Photos from the image-classification dataset "hsqc" in the GitHub repository stefhk3/nmrchemclassify. Its 9 classes are: alkaloids and derivatives, benzenoids, lipids and lipid-like molecules, nucleosides nucleotides and analogues, organic acids and derivatives, organic nitrogen compounds, organic oxygen compounds, organoheterocyclic compounds, phenylpropanoids and polyketides.

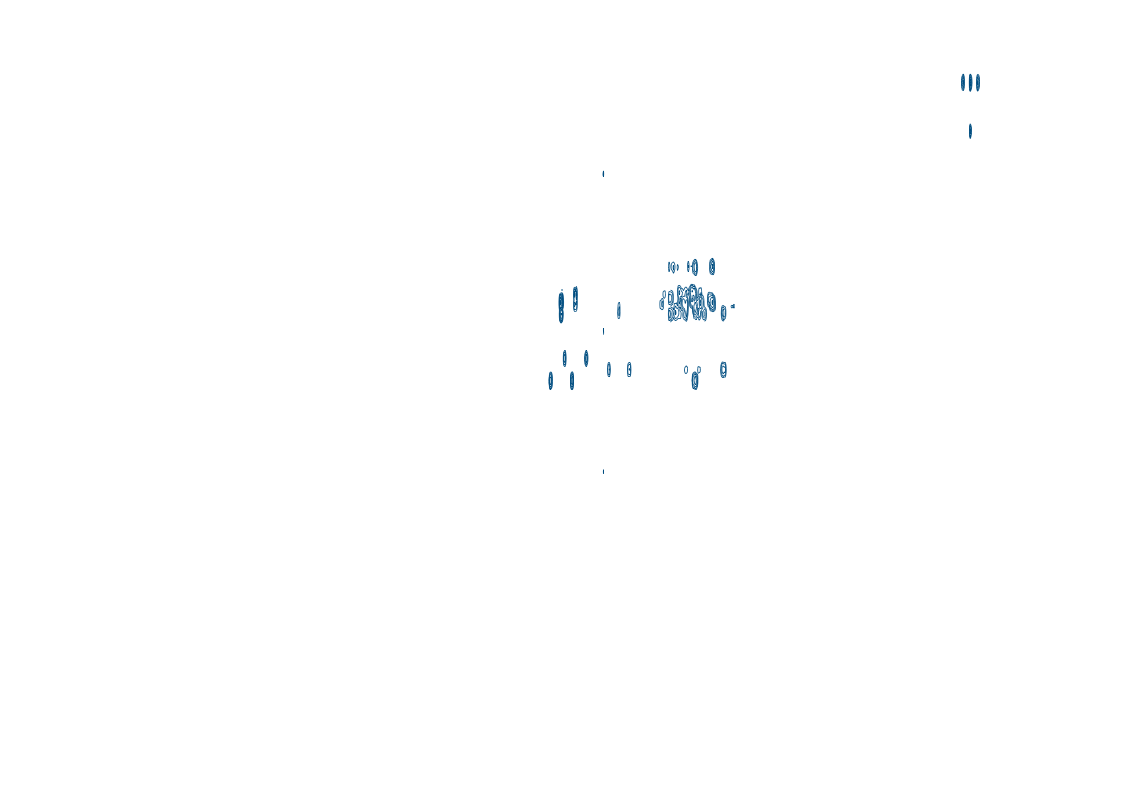
Label: organic oxygen compounds

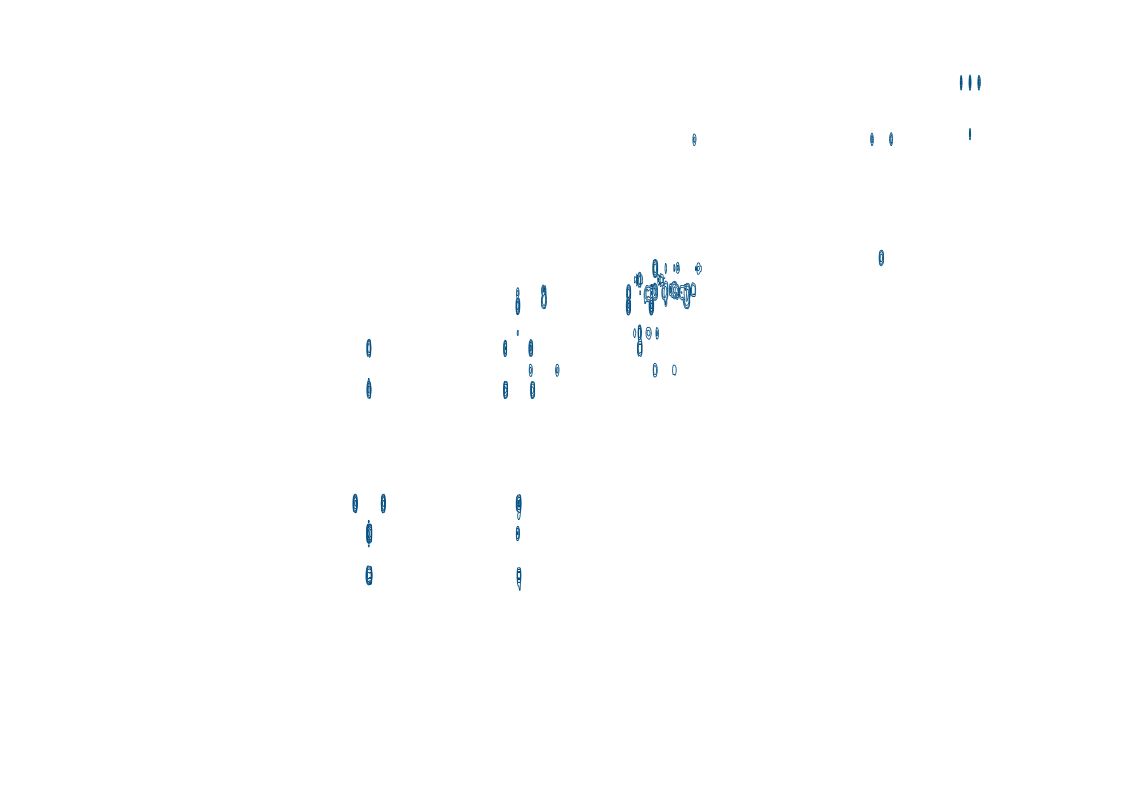
Label: nucleosides nucleotides and analogues

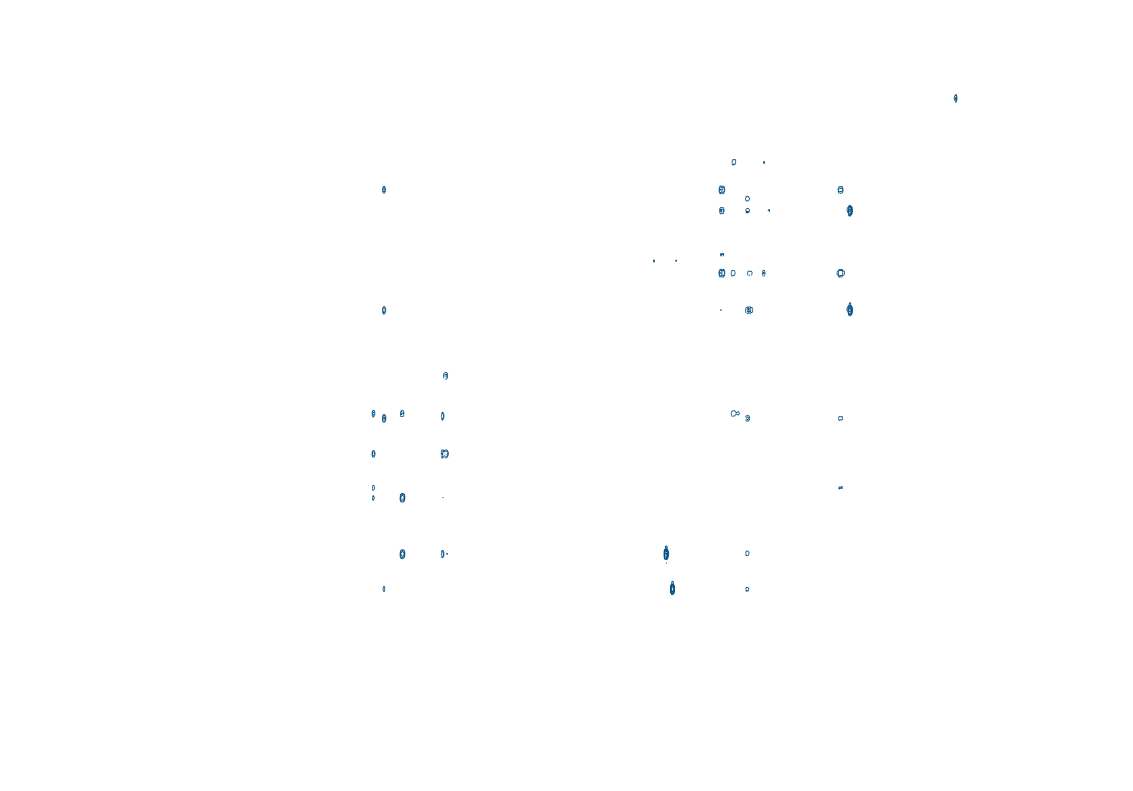
Label: alkaloids and derivatives

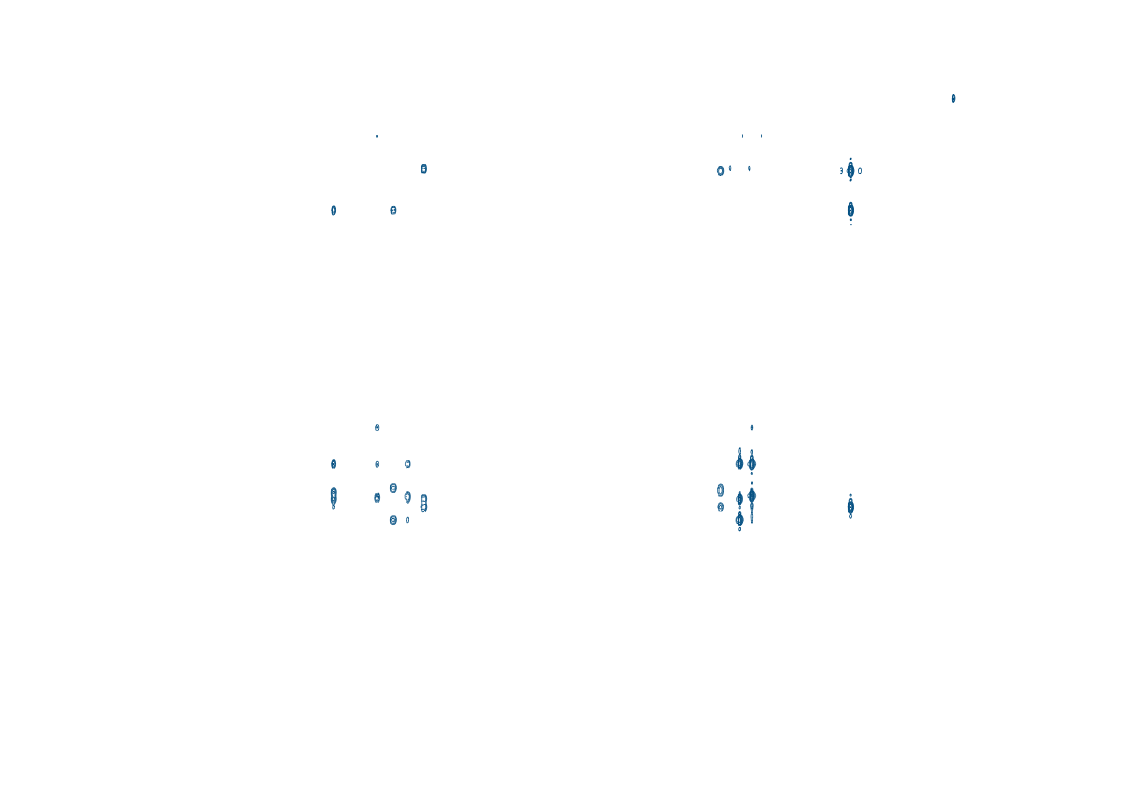
Label: lipids and lipid-like molecules

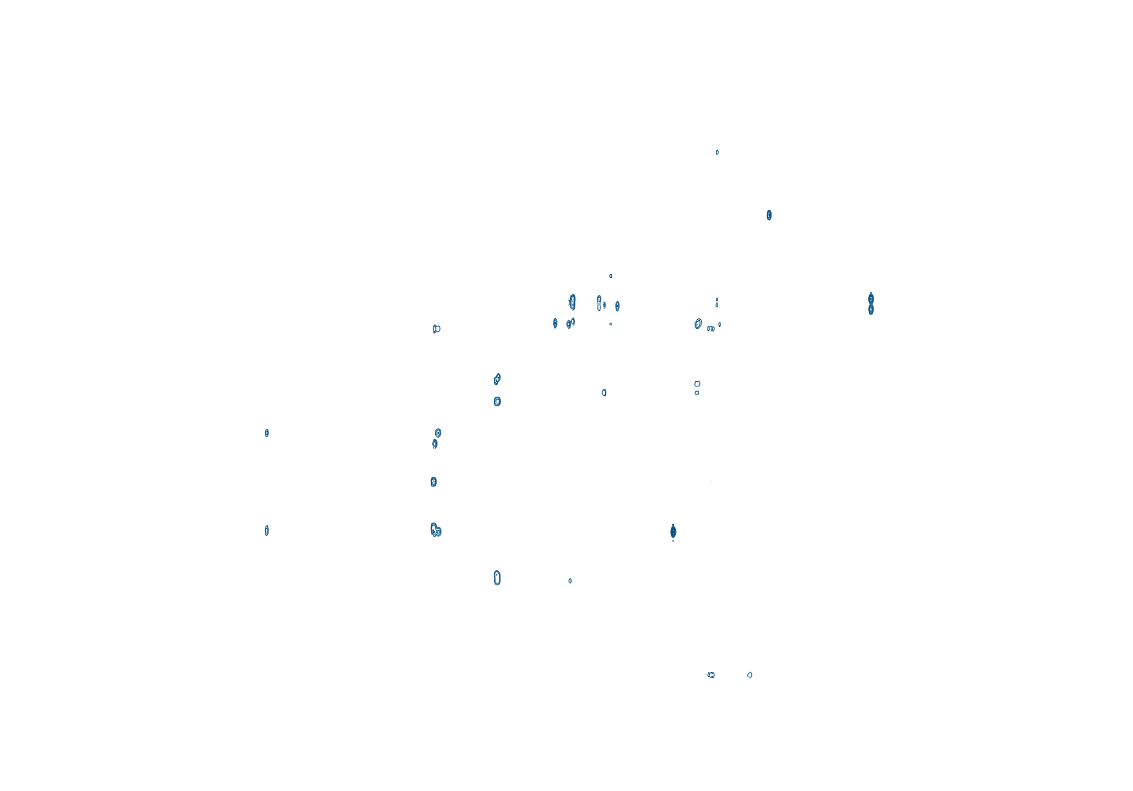
Label: phenylpropanoids and polyketides

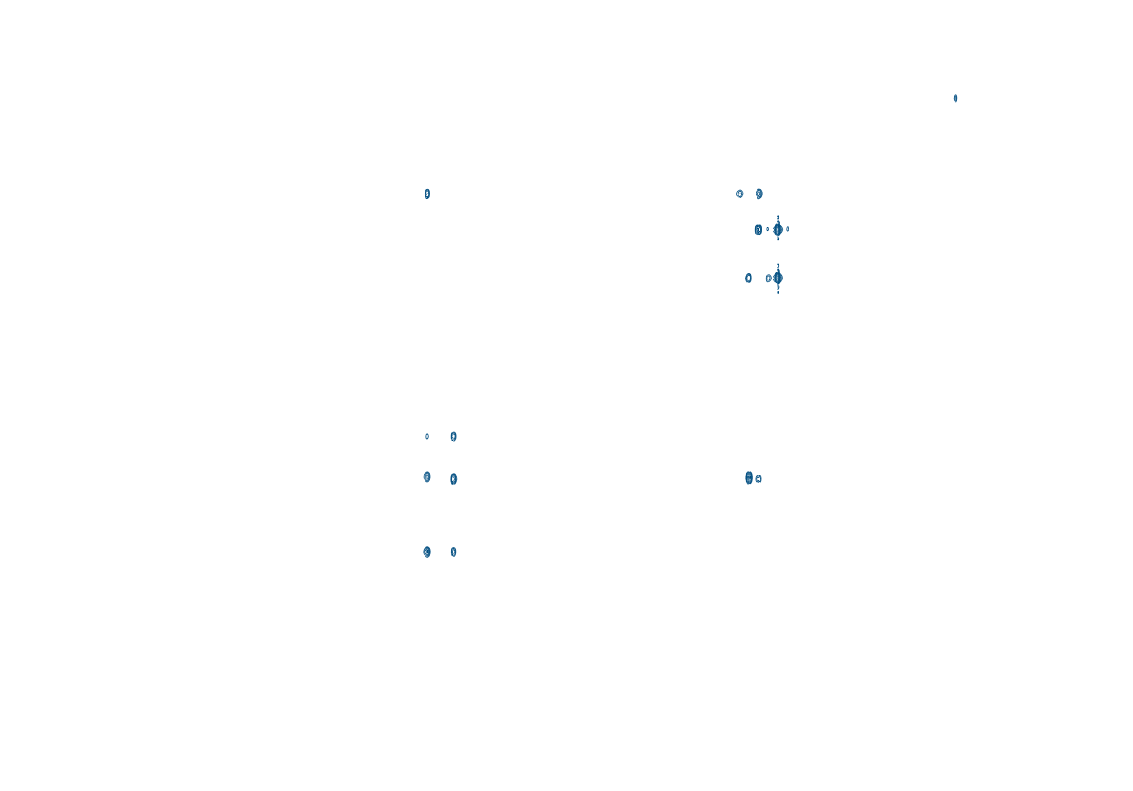
Label: benzenoids
